Run: headless pygame with SDL's dummy video driver; simulated clock (each Clock.tick advances the game by its frame time, no real sleeping); random seed 0; keys injected as events and as key.get_pressed() state; no mouse input.
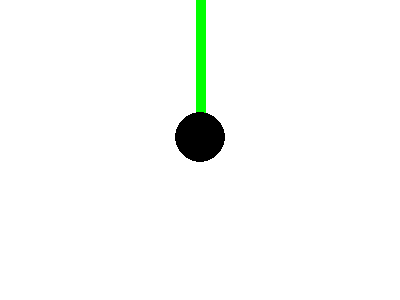
Frame 1 of 4 · flips 1–60 · no input
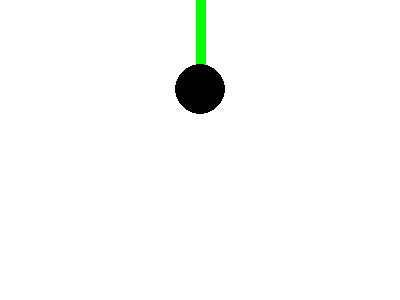
Frame 2 of 4 · flips 61–180 · tapped SPACE, RETURN · held RIGHT (→), D
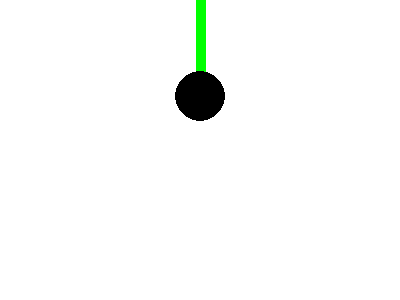
Frame 3 of 4 · flips 181–300 · held DOWN (↓), S
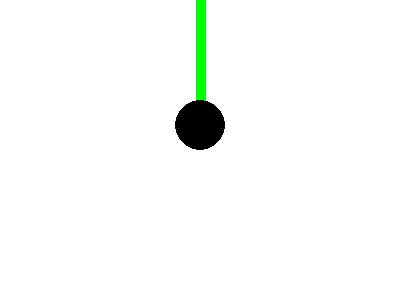
Frame 4 of 4 · flips 301–420 · held LEFT (←), A, UP (↑), W

The pygame program that drew these frames:

"""
Motion of a mass visualised using Pygame
"""

import pygame

# Physical parameters
g = 10
k = 1
m = 1
L = 100

# Initialise Pygame
pygame.init()

# Screen size
width, height = 400, 300

# Create the screen
screen = pygame.display.set_mode((width, height))
pygame.display.set_caption("Pygame intro")

# Create a clock
FPS = 60
clock = pygame.time.Clock()

# Initial values
x_0 = width / 2
y_0 = height / 2
v_x_0 = 0
v_y_0 = 0

# Time step
dt = 0.01

# Initialise the variables
x = x_0
y = y_0
v_x = v_x_0
v_y = v_y_0

# Change the colour of the screen
screen.fill((255, 255, 255))

# Draw a circle
pygame.draw.circle(screen, (0, 0, 0), [width / 2, height / 2], 25)

# Draw a line
pygame.draw.line(screen, (0, 255, 0), [width / 2, 0], [width / 2, height / 2], 10)

# Game loop
running = True
while running:
    # Handle all the events
    for event in pygame.event.get():
        if event.type == pygame.QUIT:
            running = False

        if event.type == pygame.KEYDOWN:
            if event.key == pygame.K_UP:
                screen.fill((255, 0, 0))
        
        if event.type == pygame.KEYUP:
            if event.key == pygame.K_UP:
                screen.fill((255, 255, 255))

    # Update the positions and velocities of the objects
    a_x = 0
    a_y = g - k/m * (y - L) - 0.2 * v_y

    x = x + dt * v_x + 0.5 * dt**2 * a_x
    v_x = v_x + dt * a_x
    y = y + dt * v_y + 0.5 * dt**2 * a_y
    v_y = v_y + dt * a_y
    a_y_new = g - k/m * (y - L) - 0.2 * v_y
    v_y = v_y + dt * (a_y + a_y_new) / 2

    # a = g - k/m * (x - L) - 0.2 * v
    # x_new = x + dt * v + 0.5 * dt**2 * a
    # v_new = v + dt * a
    # a_new = g - k/m * (x_new - L) - 0.2 * v_new
    # v_new = v + dt * (a + a_new) / 2
    # t_new = t + dt

    # Update the screen
    screen.fill((255, 255, 255))
    pygame.draw.line(screen, (0, 255, 0), [width / 2, 0], [x, y], 10)
    pygame.draw.circle(screen, (0, 0, 0), [x, y], 25)
    pygame.display.update()
    clock.tick(FPS)
